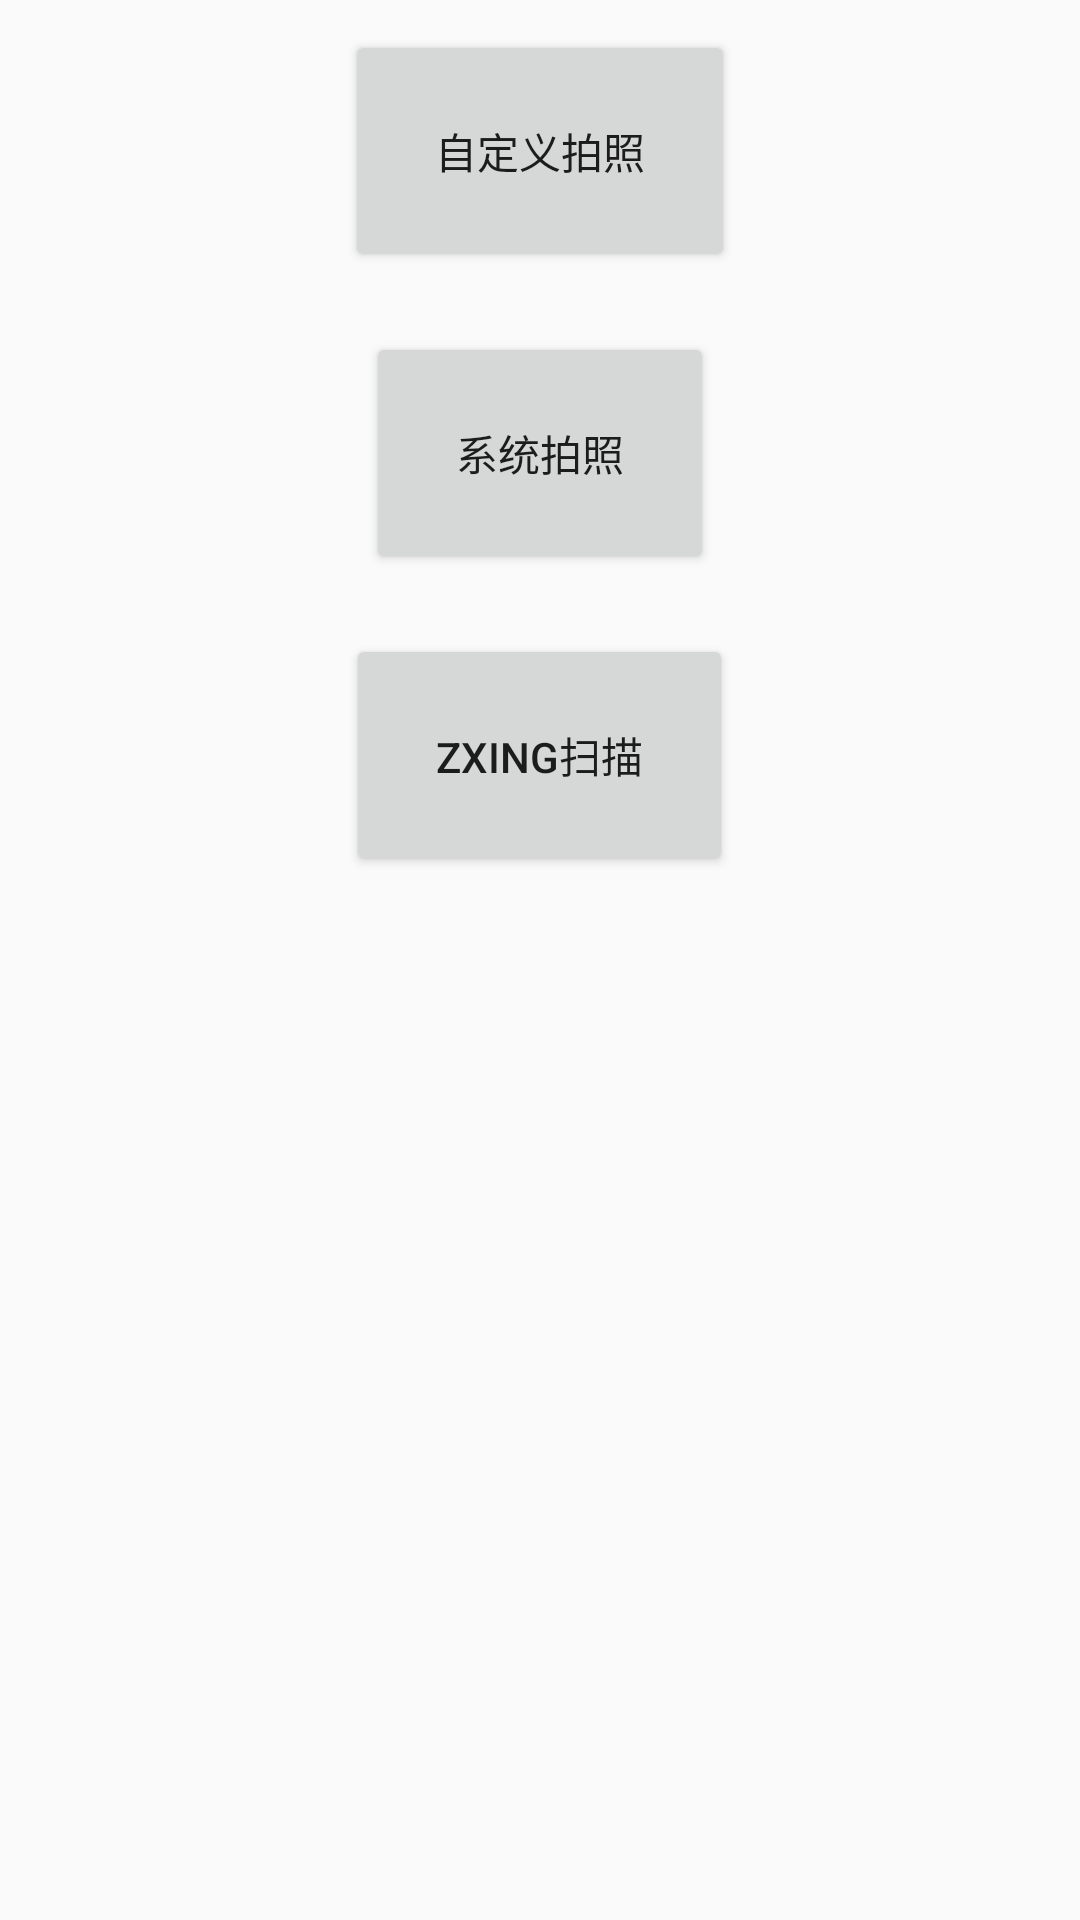

The Android layout XML behind this screen, and the referenced resources:
<!-- AndroidManifest.xml: application theme AppTheme -->
<!-- res/layout/activity_main.xml -->
<?xml version="1.0" encoding="utf-8"?>
<LinearLayout xmlns:android="http://schemas.android.com/apk/res/android"
    xmlns:app="http://schemas.android.com/apk/res-auto"
    xmlns:tools="http://schemas.android.com/tools"
    android:layout_width="match_parent"
    android:layout_height="match_parent"
    android:gravity="center_horizontal"
    android:orientation="vertical"
    tools:context="com.example.administrator.camerademo.MainActivity">

    <Button
        android:id="@+id/btn_define_capture"
        android:layout_width="wrap_content"
        android:layout_height="wrap_content"
        android:layout_margin="10dp"
        android:padding="30dp"
        android:text="自定义拍照" />

    <Button
        android:id="@+id/btn_system_capture"
        android:layout_width="wrap_content"
        android:layout_height="wrap_content"
        android:layout_margin="10dp"
        android:padding="30dp"
        android:text="系统拍照" />

    <Button
        android:id="@+id/btn_scan"
        android:layout_width="wrap_content"
        android:layout_height="wrap_content"
        android:layout_margin="10dp"
        android:padding="30dp"
        android:text="ZXing扫描" />


</LinearLayout>
<!-- resources referenced by this layout -->
<resources>
  <style name="AppTheme" parent="Theme.AppCompat.Light.DarkActionBar">
          
          <item name="colorPrimary">@color/colorPrimary</item>
          <item name="colorPrimaryDark">@color/colorPrimaryDark</item>
          <item name="colorAccent">@color/colorAccent</item>
      </style>
  <!-- not gathered from this repository: default colours our renderer supplied (Android Studio template values) -->
  <color name="colorPrimary">#FF6200EE</color>
  <color name="colorPrimaryDark">#FF3700B3</color>
  <color name="colorAccent">#FF03DAC5</color>
</resources>
